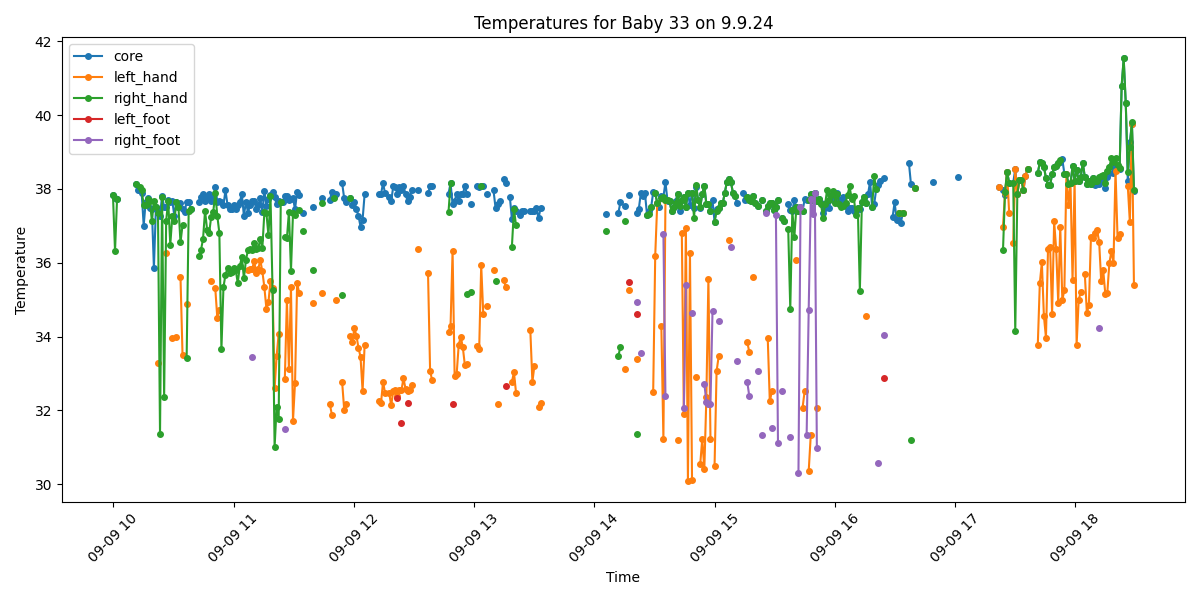

The table this chart was drawn from, first rows:
Process, Image Path, core, left_hand, right_hand, left_foot, right_foot, limbs_avg, core_minus_limbs, diagnosis
True, /data/uabcvmsc/shared/newborn/33/9.9.24/…, 37.84, , 37.84, , , 37.84, 0.0, Fever
True, /data/uabcvmsc/shared/newborn/33/9.9.24/…, 37.75, , 36.32, , , 36.32, 1.43, Fever
True, /data/uabcvmsc/shared/newborn/33/9.9.24/…, 37.74, , 37.74, , , 37.74, 0.0, Fever
True, /data/uabcvmsc/shared/newborn/33/9.9.24/…, , , , , , , , No core temperature
False, /data/uabcvmsc/shared/newborn/33/9.9.24/…, , , , , , , , 
False, /data/uabcvmsc/shared/newborn/33/9.9.24/…, , , , , , , , 
False, /data/uabcvmsc/shared/newborn/33/9.9.24/…, , , , , , , , 
False, /data/uabcvmsc/shared/newborn/33/9.9.24/…, , , , , , , , 
False, /data/uabcvmsc/shared/newborn/33/9.9.24/…, , , , , , , , 
False, /data/uabcvmsc/shared/newborn/33/9.9.24/…, , , , , , , , 
False, /data/uabcvmsc/shared/newborn/33/9.9.24/…, , , , , , , , 
True, /data/uabcvmsc/shared/newborn/33/9.9.24/…, 38.14, , 38.14, , , 38.14, 0.0, Fever
True, /data/uabcvmsc/shared/newborn/33/9.9.24/…, 37.96, , , , , , , Fever
True, /data/uabcvmsc/shared/newborn/33/9.9.24/…, 37.98, , 38.06, , , 38.06, -0.08, Fever
True, /data/uabcvmsc/shared/newborn/33/9.9.24/…, 37.9, , 37.96, , , 37.96, -0.06, Fever
True, /data/uabcvmsc/shared/newborn/33/9.9.24/…, 37.01, , 37.57, , , 37.57, -0.56, Normal
True, /data/uabcvmsc/shared/newborn/33/9.9.24/…, 37.66, , 37.57, , , 37.57, 0.09, Fever
True, /data/uabcvmsc/shared/newborn/33/9.9.24/…, 37.75, , 37.72, , , 37.72, 0.03, Fever
True, /data/uabcvmsc/shared/newborn/33/9.9.24/…, 37.49, , 37.68, , , 37.68, -0.19, Normal
True, /data/uabcvmsc/shared/newborn/33/9.9.24/…, 37.47, , 37.14, , , 37.14, 0.33, Normal
True, /data/uabcvmsc/shared/newborn/33/9.9.24/…, 35.86, , 37.67, , , 37.67, -1.81, Normal
True, /data/uabcvmsc/shared/newborn/33/9.9.24/…, 37.52, , 37.52, , , 37.52, 0.0, Fever
True, /data/uabcvmsc/shared/newborn/33/9.9.24/…, 37.42, 33.29, 37.34, , , 35.32, 2.1, Normal
True, /data/uabcvmsc/shared/newborn/33/9.9.24/…, 37.27, , 31.35, , , 31.35, 5.92, Peripheral shutdown
True, /data/uabcvmsc/shared/newborn/33/9.9.24/…, 37.82, , 37.79, , , 37.79, 0.03, Fever
True, /data/uabcvmsc/shared/newborn/33/9.9.24/…, 37.5, , 32.35, , , 32.35, 5.15, Fever and Peripheral shutdown
True, /data/uabcvmsc/shared/newborn/33/9.9.24/…, 37.52, 36.27, 37.14, , , 36.7, 0.82, Fever
True, /data/uabcvmsc/shared/newborn/33/9.9.24/…, 37.71, , 37.68, , , 37.68, 0.03, Fever
True, /data/uabcvmsc/shared/newborn/33/9.9.24/…, 37.66, , 36.49, , , 36.49, 1.17, Fever
True, /data/uabcvmsc/shared/newborn/33/9.9.24/…, 37.67, 33.97, 37.26, , , 35.61, 2.06, Fever
True, /data/uabcvmsc/shared/newborn/33/9.9.24/…, 37.27, , 37.13, , , 37.13, 0.14, Normal
True, /data/uabcvmsc/shared/newborn/33/9.9.24/…, 37.66, 33.98, 37.66, , , 35.82, 1.84, Fever
True, /data/uabcvmsc/shared/newborn/33/9.9.24/…, 37.51, , 37.51, , , 37.51, 0.0, Fever
True, /data/uabcvmsc/shared/newborn/33/9.9.24/…, 37.62, 35.61, 36.55, , , 36.08, 1.54, Fever
True, /data/uabcvmsc/shared/newborn/33/9.9.24/…, 37.46, 33.49, 37.02, , , 35.26, 2.2, Normal
True, /data/uabcvmsc/shared/newborn/33/9.9.24/…, 37.37, , , , , , , Normal
True, /data/uabcvmsc/shared/newborn/33/9.9.24/…, 37.66, 34.87, 33.43, , , 34.15, 3.51, Fever and Peripheral shutdown
True, /data/uabcvmsc/shared/newborn/33/9.9.24/…, 37.65, , 37.4, , , 37.4, 0.25, Fever
True, /data/uabcvmsc/shared/newborn/33/9.9.24/…, 37.47, , 37.47, , , 37.47, 0.0, Normal
False, /data/uabcvmsc/shared/newborn/33/9.9.24/…, , , , , , , , 
False, /data/uabcvmsc/shared/newborn/33/9.9.24/…, , , , , , , , 
False, /data/uabcvmsc/shared/newborn/33/9.9.24/…, , , , , , , , 
True, /data/uabcvmsc/shared/newborn/33/9.9.24/…, 37.66, , 36.18, , , 36.18, 1.48, Fever
True, /data/uabcvmsc/shared/newborn/33/9.9.24/…, 37.77, , 36.34, , , 36.34, 1.43, Fever
True, /data/uabcvmsc/shared/newborn/33/9.9.24/…, 37.87, , 36.64, , , 36.64, 1.23, Fever
True, /data/uabcvmsc/shared/newborn/33/9.9.24/…, 37.67, , 37.41, , , 37.41, 0.26, Fever
True, /data/uabcvmsc/shared/newborn/33/9.9.24/…, 37.76, , 36.9, , , 36.9, 0.86, Fever
True, /data/uabcvmsc/shared/newborn/33/9.9.24/…, 37.86, , 36.8, , , 36.8, 1.06, Fever
True, /data/uabcvmsc/shared/newborn/33/9.9.24/…, 37.67, 35.5, 37.25, , , 36.38, 1.29, Fever
True, /data/uabcvmsc/shared/newborn/33/9.9.24/…, 37.77, , 37.37, , , 37.37, 0.4, Fever
True, /data/uabcvmsc/shared/newborn/33/9.9.24/…, 38.05, 35.31, 37.9, , , 36.61, 1.44, Fever
True, /data/uabcvmsc/shared/newborn/33/9.9.24/…, 37.66, 34.5, 37.27, , , 35.89, 1.77, Fever
True, /data/uabcvmsc/shared/newborn/33/9.9.24/…, 37.67, 34.72, 36.81, , , 35.76, 1.91, Fever
True, /data/uabcvmsc/shared/newborn/33/9.9.24/…, 37.66, , 33.65, , , 33.65, 4.01, Fever and Peripheral shutdown
True, /data/uabcvmsc/shared/newborn/33/9.9.24/…, 37.57, , 35.34, , , 35.34, 2.23, Fever
True, /data/uabcvmsc/shared/newborn/33/9.9.24/…, 37.96, , 35.68, , , 35.68, 2.28, Fever
True, /data/uabcvmsc/shared/newborn/33/9.9.24/…, 37.56, , 35.85, , , 35.85, 1.71, Fever
True, /data/uabcvmsc/shared/newborn/33/9.9.24/…, 37.46, , 35.72, , , 35.72, 1.74, Normal
True, /data/uabcvmsc/shared/newborn/33/9.9.24/…, 37.47, , 35.75, , , 35.75, 1.72, Normal
True, /data/uabcvmsc/shared/newborn/33/9.9.24/…, 37.57, , 35.86, , , 35.86, 1.71, Fever
... 440 more rows
